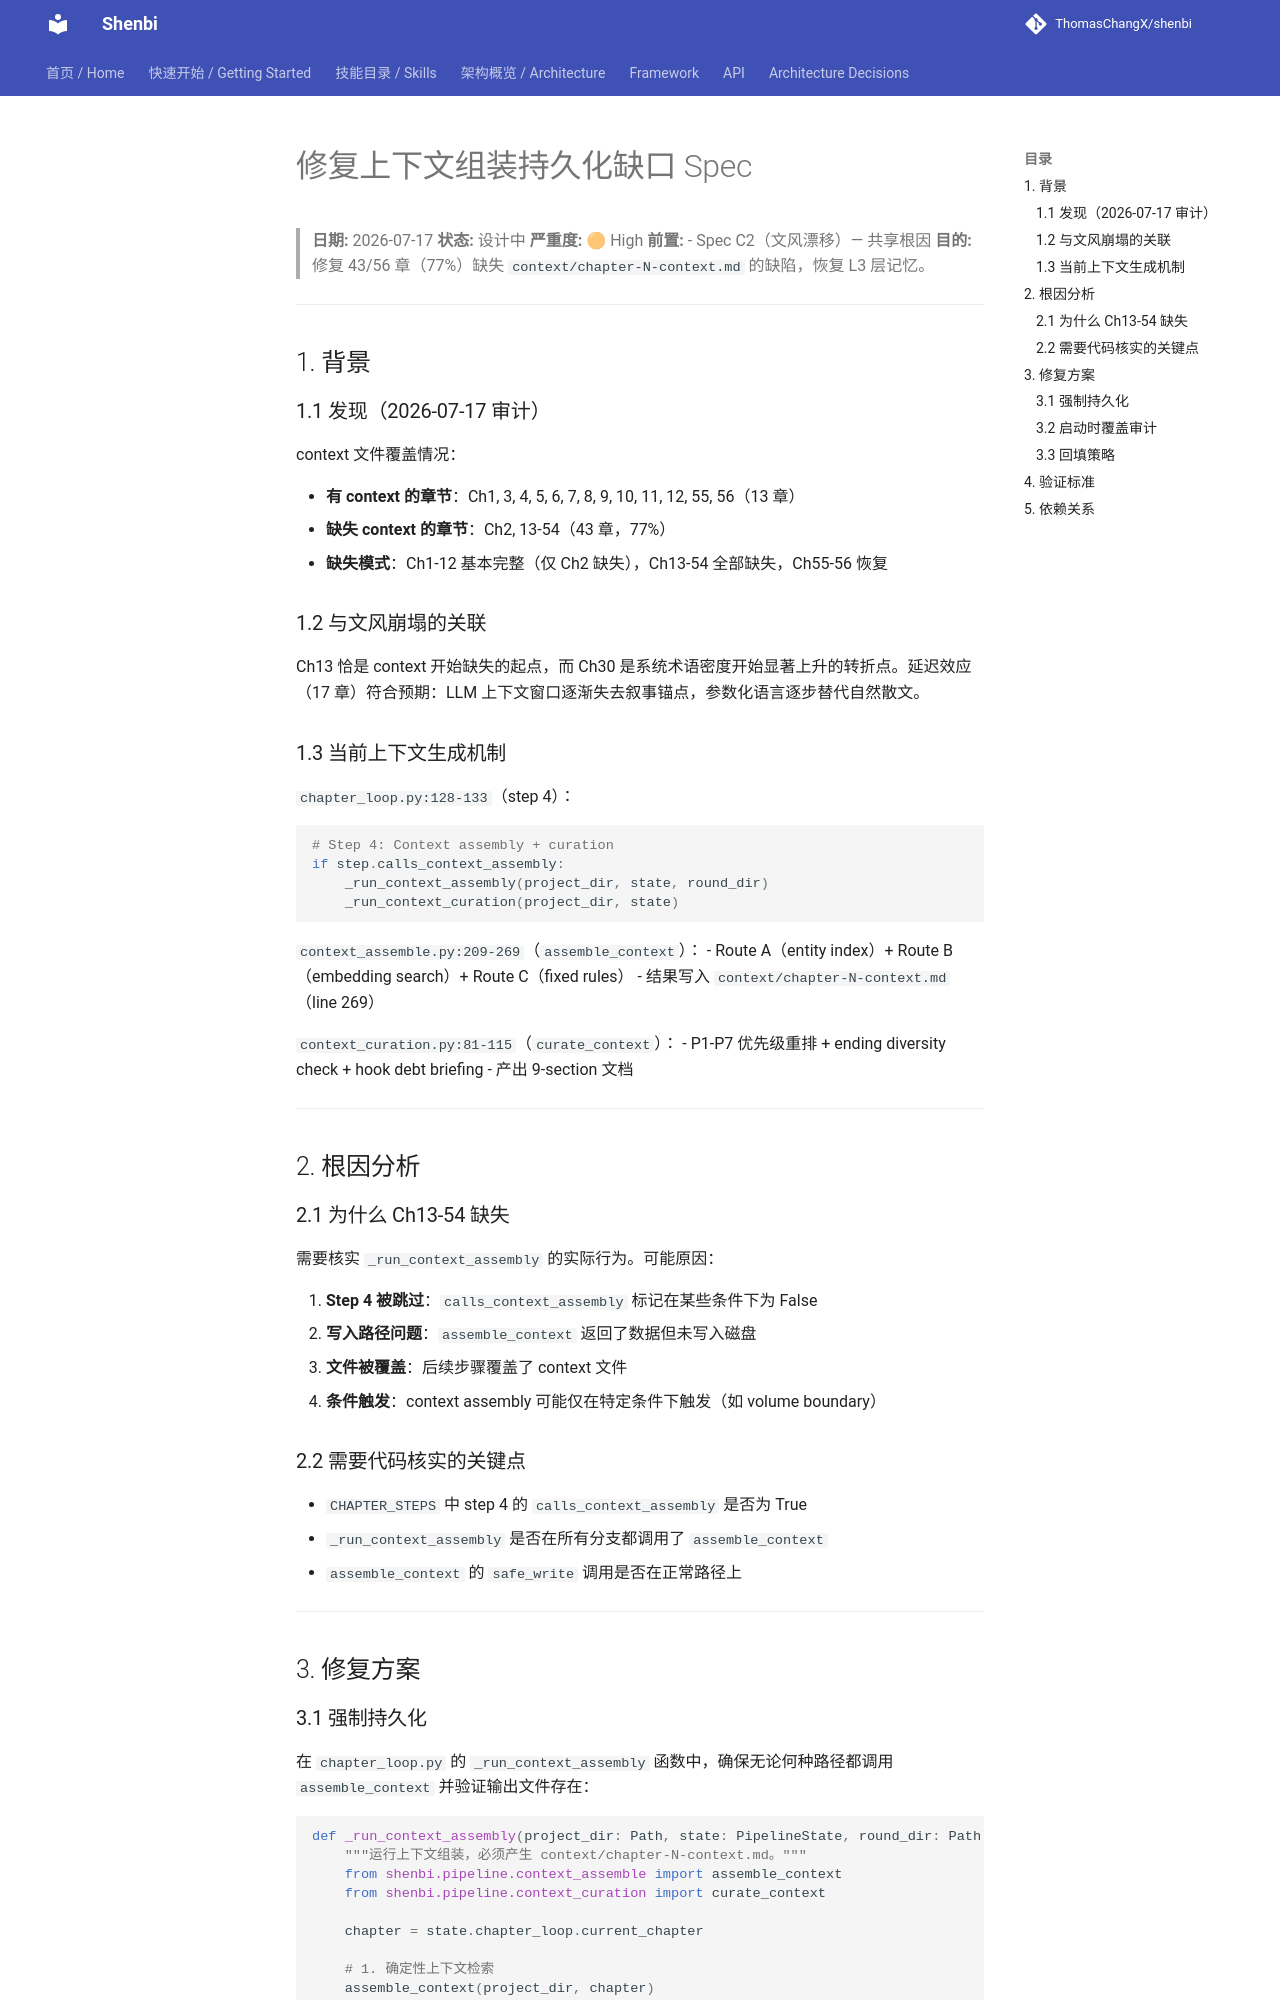

repository: ThomasChangX/shenbi · page: superpowers/specs/archive/2026-07-17-fix-context-assembly-persistence-gap-design/index.html · generator: mkdocs

# 修复上下文组装持久化缺口 Spec

> **日期:** 2026-07-17
> **状态:** 设计中
> **严重度:** 🟠 High
> **前置:**
> - Spec C2（文风漂移）— 共享根因
> **目的:** 修复 43/56 章（77%）缺失 `context/chapter-N-context.md` 的缺陷，恢复 L3 层记忆。

---

## 1. 背景

### 1.1 发现（2026-07-17 审计）

context 文件覆盖情况：

- **有 context 的章节**：Ch1, 3, 4, 5, 6, 7, 8, 9, 10, 11, 12, 55, 56（13 章）
- **缺失 context 的章节**：Ch2, 13-54（43 章，77%）
- **缺失模式**：Ch1-12 基本完整（仅 Ch2 缺失），Ch13-54 全部缺失，Ch55-56 恢复

### 1.2 与文风崩塌的关联

Ch13 恰是 context 开始缺失的起点，而 Ch30 是系统术语密度开始显著上升的转折点。延迟效应（17 章）符合预期：LLM 上下文窗口逐渐失去叙事锚点，参数化语言逐步替代自然散文。

### 1.3 当前上下文生成机制

`chapter_loop.py:128-133`（step 4）：
```python
# Step 4: Context assembly + curation
if step.calls_context_assembly:
    _run_context_assembly(project_dir, state, round_dir)
    _run_context_curation(project_dir, state)
```

`context_assemble.py:209-269`（`assemble_context`）：
- Route A（entity index）+ Route B（embedding search）+ Route C（fixed rules）
- 结果写入 `context/chapter-N-context.md`（line 269）

`context_curation.py:81-115`（`curate_context`）：
- P1-P7 优先级重排 + ending diversity check + hook debt briefing
- 产出 9-section 文档

---

## 2. 根因分析

### 2.1 为什么 Ch13-54 缺失

需要核实 `_run_context_assembly` 的实际行为。可能原因：

1. **Step 4 被跳过**：`calls_context_assembly` 标记在某些条件下为 False
2. **写入路径问题**：`assemble_context` 返回了数据但未写入磁盘
3. **文件被覆盖**：后续步骤覆盖了 context 文件
4. **条件触发**：context assembly 可能仅在特定条件下触发（如 volume boundary）

### 2.2 需要代码核实的关键点

- `CHAPTER_STEPS` 中 step 4 的 `calls_context_assembly` 是否为 True
- `_run_context_assembly` 是否在所有分支都调用了 `assemble_context`
- `assemble_context` 的 `safe_write` 调用是否在正常路径上

---

## 3. 修复方案
